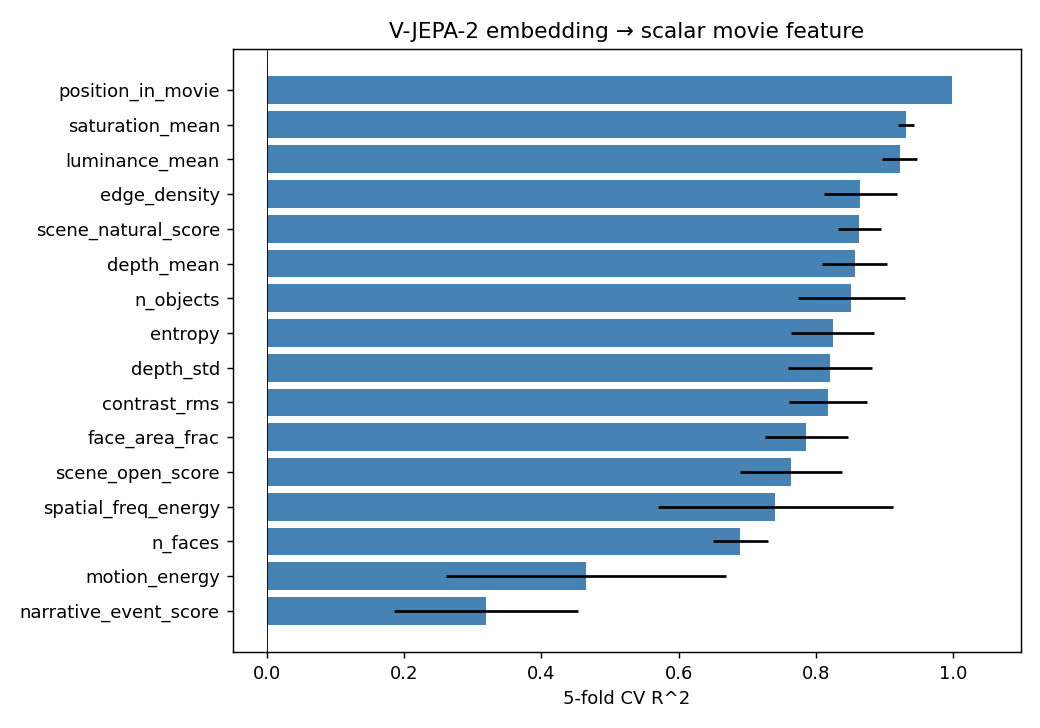

Data behind this chart, as committed beside it:
target, kind, r2_mean, r2_std, n, pearson_train
luminance_mean, regression, 0.9215, 0.02602, 341, 0.996
contrast_rms, regression, 0.8172, 0.0572, 341, 0.9913
saturation_mean, regression, 0.931, 0.01118, 341, 0.9964
edge_density, regression, 0.8644, 0.05301, 341, 0.9974
spatial_freq_energy, regression, 0.7404, 0.1711, 341, 0.9897
entropy, regression, 0.8238, 0.05993, 341, 0.9917
motion_energy, regression, 0.4644, 0.2041, 341, 0.7942
n_objects, regression, 0.8513, 0.07784, 341, 0.9905
n_faces, regression, 0.6893, 0.04011, 341, 0.949
face_area_frac, regression, 0.7859, 0.06051, 341, 0.9702
depth_mean, regression, 0.8563, 0.04741, 341, 0.9971
depth_std, regression, 0.8196, 0.06123, 341, 0.997
scene_natural_score, regression, 0.8631, 0.03104, 341, 0.9912
scene_open_score, regression, 0.7636, 0.07427, 341, 0.9864
position_in_movie, regression, 0.9976, 0.0002736, 341, 1
narrative_event_score, regression, 0.3191, 0.1337, 341, 0.9135
shot_id, classification, 0.9033, 0.02333, 341, 
